Run: headless pygame with SDL's dummy video driver; simulated clock (each Clock.tick advances the game by its frame time, no real sleeping); random seed 0; keys injected as events and as key.get_pressed() state; no mouse input.
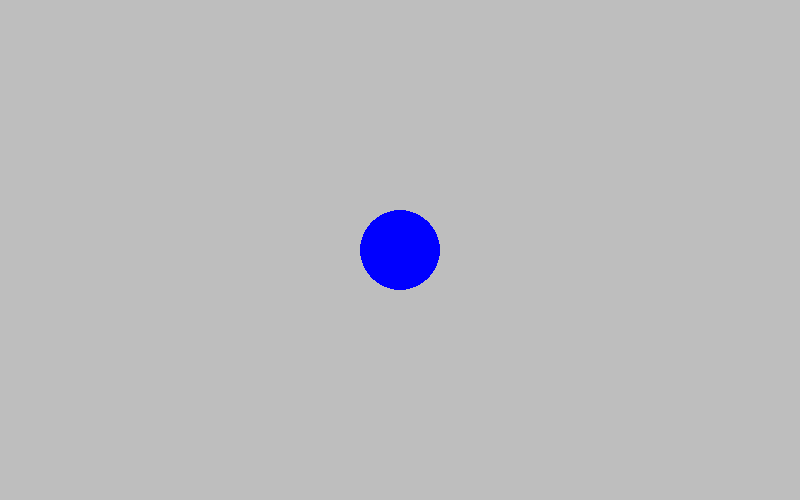
Frame 1 of 4 · flips 1–60 · no input
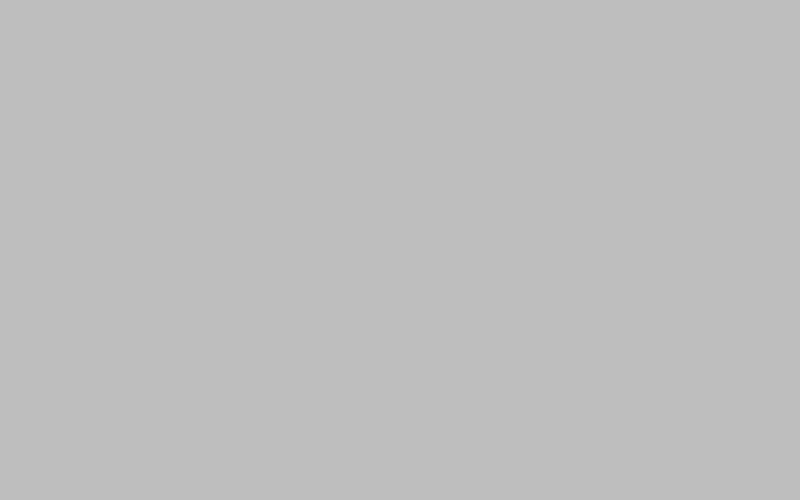
Frame 2 of 4 · flips 61–180 · tapped SPACE, RETURN · held RIGHT (→), D
Frame 3 of 4 · flips 181–300 · held DOWN (↓), S · screen unchanged from frame 2, image omitted
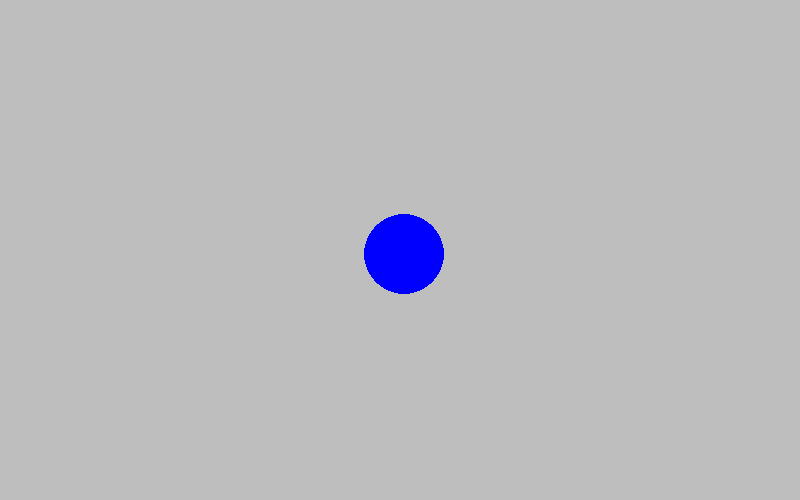
Frame 4 of 4 · flips 301–420 · held LEFT (←), A, UP (↑), W

The pygame program that drew these frames:

import pygame

pygame.init()
screen = pygame.display.set_mode((800, 500))
pygame.display.set_caption('PyGame')
clock = pygame.time.Clock()
running = True


dt = 0
player_pos = pygame.Vector2(screen.get_width()/2, screen.get_height()/2)

while running:
    for event in pygame.event.get():
        if event.type == pygame.QUIT:
            running = False
    
    screen.fill('grey')
    
    pygame.draw.circle(screen, 'blue', player_pos, 40)
    
    keys = pygame.key.get_pressed()
    if keys[pygame.K_UP]:
        player_pos.y -= 300 * dt
        
    if keys[pygame.K_DOWN]:
        player_pos.y += 300 * dt
        
    if keys[pygame.K_LEFT]:
        player_pos.x -= 300 * dt
        
    if keys[pygame.K_RIGHT]:
        player_pos.x += 300 * dt
        
    
    pygame.display.flip()
    
    dt = clock.tick(60) / 1000
    


pygame.quit()
